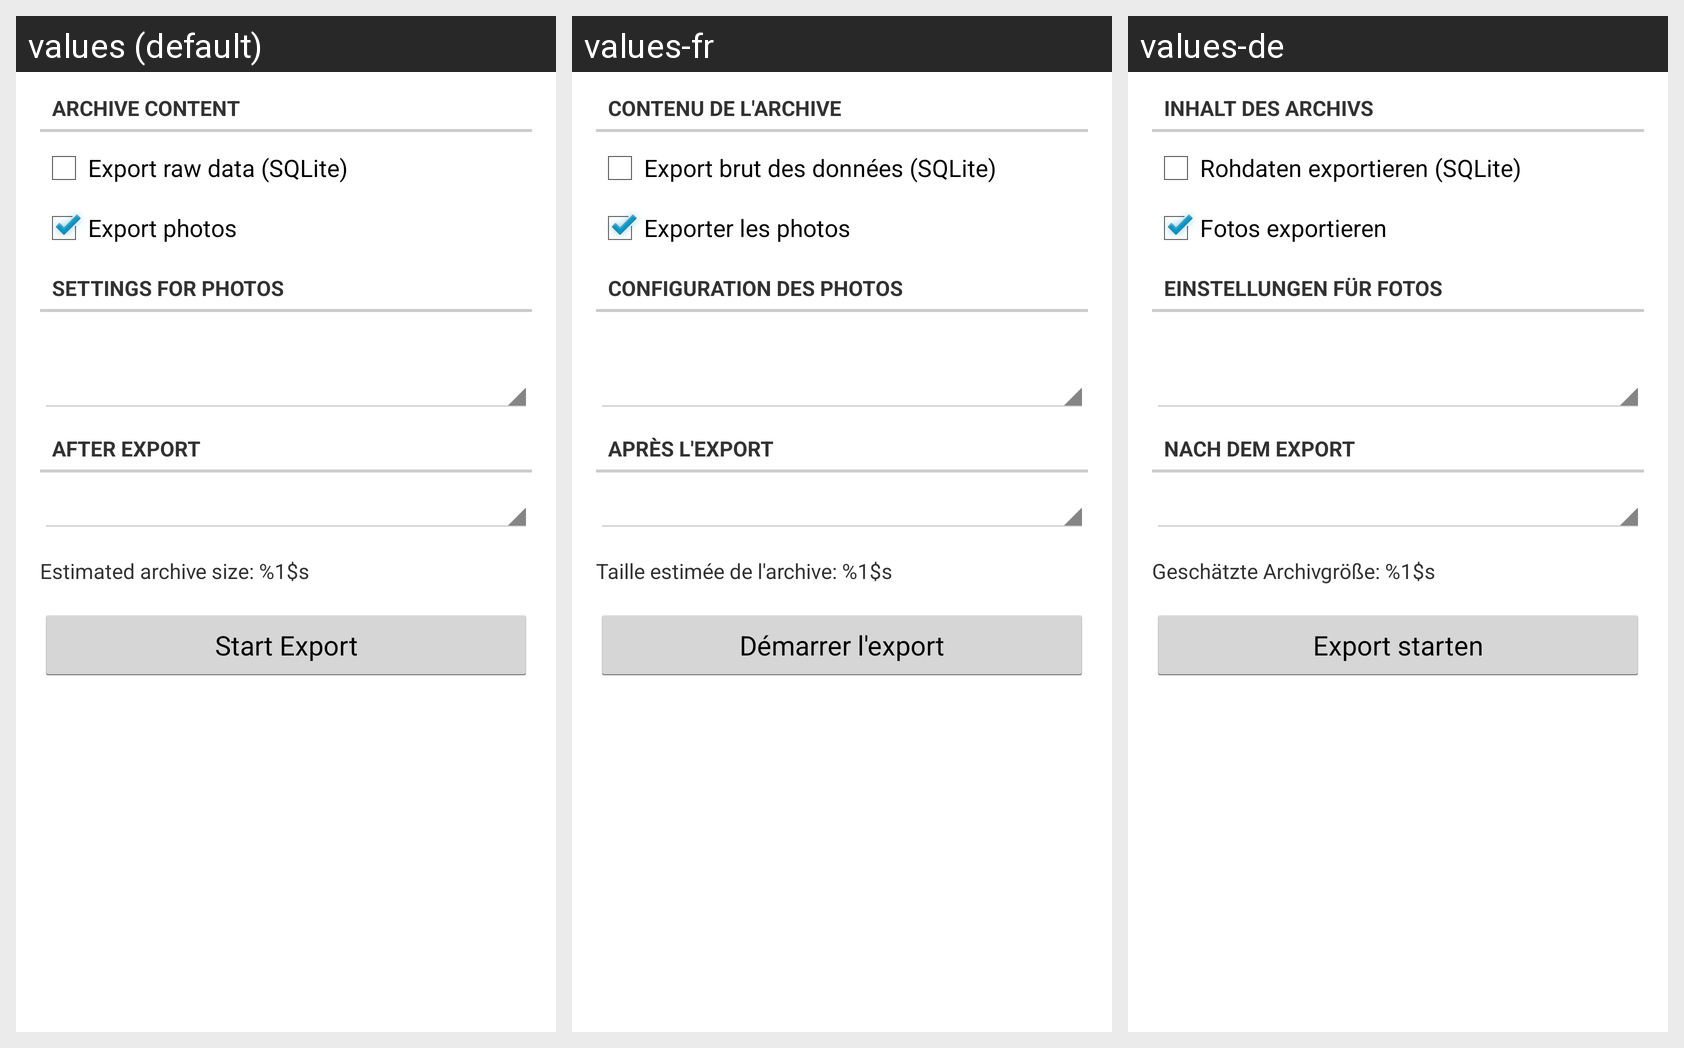

Strings drawn on this Android screen and how each of the app's shown locales translates them:
Android screen res/layout/export_data.xml rendered under 3 locales, left to right: values (default), values-fr, values-de. Device: Nexus 5 (rendered at 1080×1920; each locale shown at half size, 540×960, under a caption strip naming it); theme android:Theme.Holo.Light.
Other locales in the repository, not shown: values-nl, values-ro, values-ru.
Strings drawn on this screen, with the default value and each locale's value (text and hints the layout hard-codes, and strings that could not be matched under every locale, appear in the picture but are not listed):

export_content_group_header
  values: Archive Content
  values-fr: Contenu de l'archive
  values-de: Inhalt des Archivs

export_db_setting
  values: Export raw data (SQLite)
  values-fr: Export brut des données (SQLite)
  values-de: Rohdaten exportieren (SQLite)

export_photos_setting
  values: Export photos
  values-fr: Exporter les photos
  values-de: Fotos exportieren

export_photos_group_header
  values: Settings for Photos
  values-fr: Configuration des photos
  values-de: Einstellungen für Fotos

export_post_actions_header
  values: After Export
  values-fr: Après l'export
  values-de: Nach dem Export

export_archive_estimated_size
  values: Estimated archive size: %1$s
  values-fr: Taille estimée de l'archive: %1$s
  values-de: Geschätzte Archivgröße: %1$s

export_start_button
  values: Start Export
  values-fr: Démarrer l'export
  values-de: Export starten
